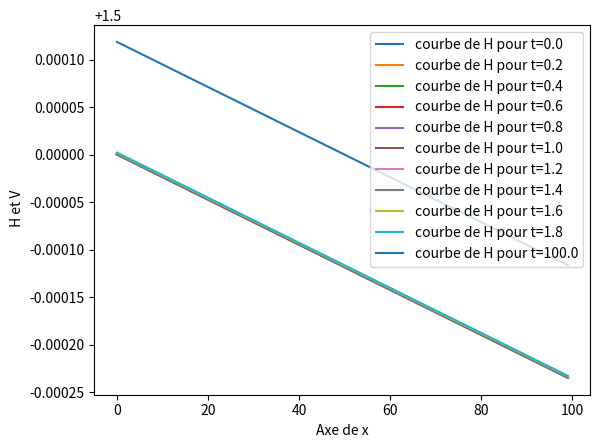

Reproduce this figure in Python.
# -*- coding: utf-8 -*-
"""
Created on Fri Oct 20 03:41:25 2023

@author: GOHOUEDE Aimé LOick
"""
import numpy as np
import matplotlib.pyplot as plt

t=np.array([0,0.2,0.4,0.6,0.8,1,1.2,1.4,1.6,1.8,100])
il=np.arange(0,100,1)  
B=5
ho=1.5
io=0.1
nu= 0.0001
So=B*ho
X=B+(2*ho)
R=So/X
Cw= 0.5
C=R**(1/6)/nu
ip=io
Vo=C*np.sqrt(io*R)
g=9.81
Ho=ho
bo=B

for i in range(len(t)):

      x=10+(12*ho/bo)/(3+(6*ho/bo))
      A=Vo*(Ho*Vo- (Vo-Cw)**2)
      B=2*io*g*Vo -(io*g*x*Vo)+(2*Cw)-(2*Vo)
      G=2*io*g*Ho*Cw+(4*io*g*Ho*Vo)
      z=-Cw*t[i]+il
      H=(Ho-(G/B))*np.exp(-B*z/A)+(G/B)
      
      #print(H)
      plt.plot(il,H,label=f'courbe de H pour t={t[i]}')

      plt.xlabel('Axe de x')
      plt.ylabel(' H et V')
      # Ajouter une légende
      plt.legend()
      plt.show()
                  
